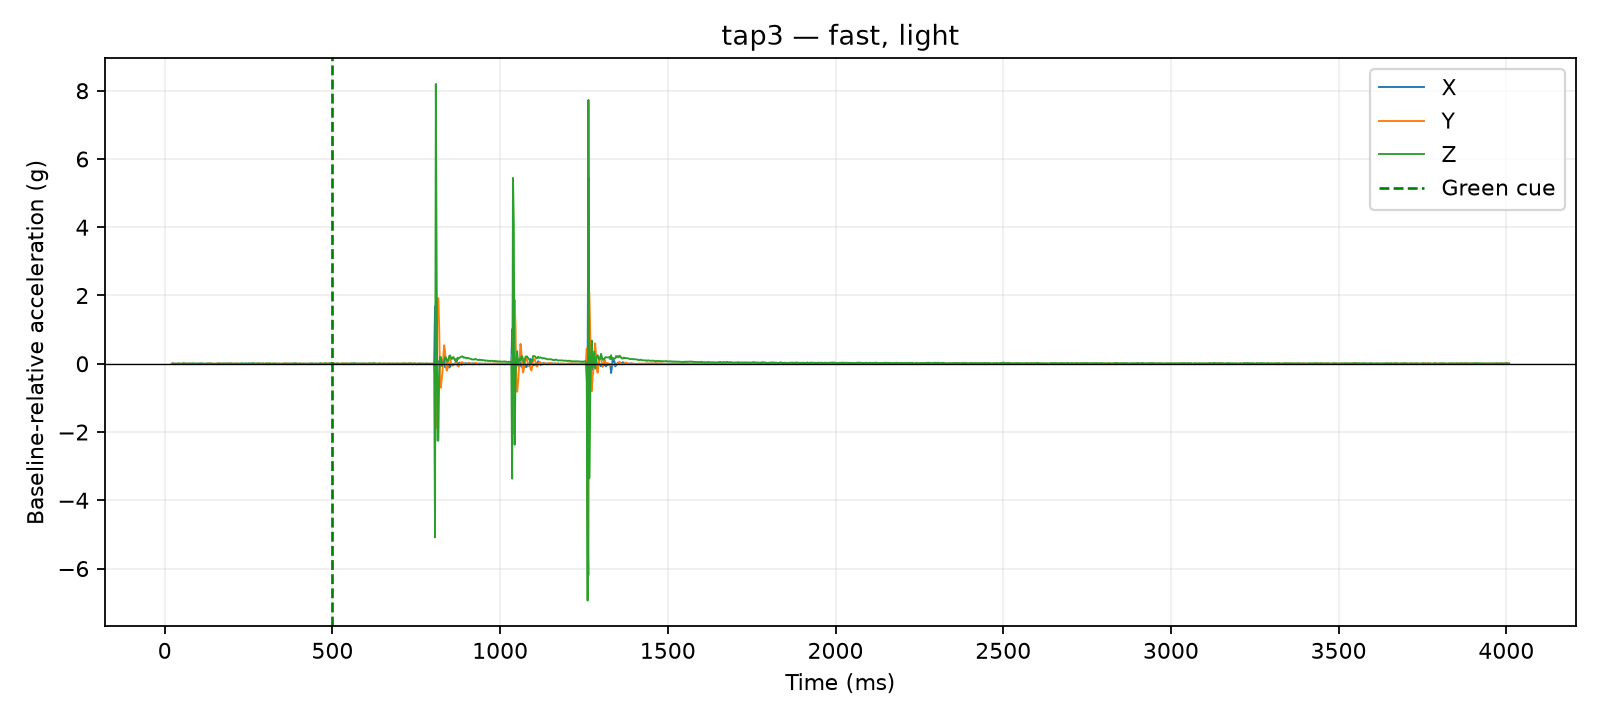

The table this chart was drawn from, first rows:
time_us, x_g, y_g, z_g, time_ms, cue_time_us, x_delta_g, y_delta_g, z_delta_g, dynamic_magnitude_g, label, requested_pace, requested_force, session_id, operator_accepted
21259, 0.0078, 0.0156, 0.9126, 21.26, 500000, -0.0078, -0.0078, 0.0039, 0.0117, tap3, fast, light, 20260810_141717, True
21715, 0.0078, 0.0156, 0.9126, 21.71, 500000, -0.0078, -0.0078, 0.0039, 0.0117, tap3, fast, light, 20260810_141717, True
22113, 0.0078, 0.0156, 0.9126, 22.11, 500000, -0.0078, -0.0078, 0.0039, 0.0117, tap3, fast, light, 20260810_141717, True
22512, 0.0195, 0.0273, 0.9048, 22.51, 500000, 0.0039, 0.0039, -0.0039, 0.006755, tap3, fast, light, 20260810_141717, True
22916, 0.0195, 0.0273, 0.9048, 22.92, 500000, 0.0039, 0.0039, -0.0039, 0.006755, tap3, fast, light, 20260810_141717, True
24087, 0.0195, 0.0273, 0.9048, 24.09, 500000, 0.0039, 0.0039, -0.0039, 0.006755, tap3, fast, light, 20260810_141717, True
24505, 0.0195, 0.0273, 0.9048, 24.5, 500000, 0.0039, 0.0039, -0.0039, 0.006755, tap3, fast, light, 20260810_141717, True
24911, 0.0195, 0.0273, 0.9087, 24.91, 500000, 0.0039, 0.0039, 0.0, 0.005515, tap3, fast, light, 20260810_141717, True
25310, 0.0195, 0.0273, 0.9087, 25.31, 500000, 0.0039, 0.0039, 0.0, 0.005515, tap3, fast, light, 20260810_141717, True
25722, 0.0195, 0.0273, 0.9087, 25.72, 500000, 0.0039, 0.0039, 0.0, 0.005515, tap3, fast, light, 20260810_141717, True
26120, 0.0195, 0.0273, 0.9087, 26.12, 500000, 0.0039, 0.0039, 0.0, 0.005515, tap3, fast, light, 20260810_141717, True
27510, 0.0195, 0.0273, 0.9165, 27.51, 500000, 0.0039, 0.0039, 0.0078, 0.009553, tap3, fast, light, 20260810_141717, True
30013, 0.0156, 0.0156, 0.9087, 30.01, 500000, 0.0, -0.0078, 0.0, 0.0078, tap3, fast, light, 20260810_141717, True
32504, 0.0156, 0.0156, 0.9087, 32.5, 500000, 0.0, -0.0078, 0.0, 0.0078, tap3, fast, light, 20260810_141717, True
35340, 0.0195, 0.0234, 0.9048, 35.34, 500000, 0.0039, 0.0, -0.0039, 0.005515, tap3, fast, light, 20260810_141717, True
37517, 0.0195, 0.0234, 0.9048, 37.52, 500000, 0.0039, 0.0, -0.0039, 0.005515, tap3, fast, light, 20260810_141717, True
40021, 0.0195, 0.0156, 0.9126, 40.02, 500000, 0.0039, -0.0078, 0.0039, 0.009553, tap3, fast, light, 20260810_141717, True
42519, 0.0195, 0.0234, 0.9126, 42.52, 500000, 0.0039, 0.0, 0.0039, 0.005515, tap3, fast, light, 20260810_141717, True
45015, 0.0156, 0.0234, 0.9126, 45.02, 500000, 0.0, 0.0, 0.0039, 0.0039, tap3, fast, light, 20260810_141717, True
47521, 0.0156, 0.0195, 0.9087, 47.52, 500000, 0.0, -0.0039, 0.0, 0.0039, tap3, fast, light, 20260810_141717, True
50005, 0.0117, 0.0273, 0.9009, 50.01, 500000, -0.0039, 0.0039, -0.0078, 0.009553, tap3, fast, light, 20260810_141717, True
52505, 0.0117, 0.0351, 0.9087, 52.51, 500000, -0.0039, 0.0117, 0.0, 0.01233, tap3, fast, light, 20260810_141717, True
55027, 0.0117, 0.0312, 0.9204, 55.03, 500000, -0.0039, 0.0078, 0.0117, 0.01459, tap3, fast, light, 20260810_141717, True
57507, 0.0234, 0.0195, 0.9204, 57.51, 500000, 0.0078, -0.0039, 0.0117, 0.01459, tap3, fast, light, 20260810_141717, True
60010, 0.0156, 0.0234, 0.9126, 60.01, 500000, 0.0, 0.0, 0.0039, 0.0039, tap3, fast, light, 20260810_141717, True
62509, 0.0234, 0.0195, 0.9087, 62.51, 500000, 0.0078, -0.0039, 0.0, 0.008721, tap3, fast, light, 20260810_141717, True
65029, 0.0117, 0.0156, 0.9087, 65.03, 500000, -0.0039, -0.0078, 0.0, 0.008721, tap3, fast, light, 20260810_141717, True
67509, 0.0039, 0.0351, 0.9126, 67.51, 500000, -0.0117, 0.0117, 0.0039, 0.017, tap3, fast, light, 20260810_141717, True
70014, 0.0156, 0.0234, 0.9126, 70.01, 500000, 0.0, 0.0, 0.0039, 0.0039, tap3, fast, light, 20260810_141717, True
72512, 0.0156, 0.0234, 0.9087, 72.51, 500000, 0.0, 0.0, 0.0, 0.0, tap3, fast, light, 20260810_141717, True
75025, 0.0117, 0.0234, 0.9165, 75.03, 500000, -0.0039, 0.0, 0.0078, 0.008721, tap3, fast, light, 20260810_141717, True
77504, 0.0195, 0.0234, 0.9048, 77.5, 500000, 0.0039, 0.0, -0.0039, 0.005515, tap3, fast, light, 20260810_141717, True
80009, 0.0156, 0.0117, 0.9126, 80.01, 500000, 0.0, -0.0117, 0.0039, 0.01233, tap3, fast, light, 20260810_141717, True
82502, 0.0195, 0.0195, 0.9165, 82.5, 500000, 0.0039, -0.0039, 0.0078, 0.009553, tap3, fast, light, 20260810_141717, True
85026, 0.0195, 0.0195, 0.9087, 85.03, 500000, 0.0039, -0.0039, 0.0, 0.005515, tap3, fast, light, 20260810_141717, True
87507, 0.0156, 0.0156, 0.9204, 87.51, 500000, 0.0, -0.0078, 0.0117, 0.01406, tap3, fast, light, 20260810_141717, True
90012, 0.0156, 0.0195, 0.9048, 90.01, 500000, 0.0, -0.0039, -0.0039, 0.005515, tap3, fast, light, 20260810_141717, True
92510, 0.0156, 0.0273, 0.9048, 92.51, 500000, 0.0, 0.0039, -0.0039, 0.005515, tap3, fast, light, 20260810_141717, True
95003, 0.0156, 0.0156, 0.9087, 95, 500000, 0.0, -0.0078, 0.0, 0.0078, tap3, fast, light, 20260810_141717, True
97517, 0.0156, 0.0234, 0.9165, 97.52, 500000, 0.0, 0.0, 0.0078, 0.0078, tap3, fast, light, 20260810_141717, True
100006, 0.0195, 0.0156, 0.9126, 100, 500000, 0.0039, -0.0078, 0.0039, 0.009553, tap3, fast, light, 20260810_141717, True
102506, 0.0117, 0.0195, 0.9048, 102.5, 500000, -0.0039, -0.0039, -0.0039, 0.006755, tap3, fast, light, 20260810_141717, True
105024, 0.0273, 0.0195, 0.9048, 105, 500000, 0.0117, -0.0039, -0.0039, 0.01293, tap3, fast, light, 20260810_141717, True
107515, 0.0273, 0.0156, 0.9126, 107.5, 500000, 0.0117, -0.0078, 0.0039, 0.01459, tap3, fast, light, 20260810_141717, True
110017, 0.0195, 0.0234, 0.9048, 110, 500000, 0.0039, 0.0, -0.0039, 0.005515, tap3, fast, light, 20260810_141717, True
112513, 0.0195, 0.0312, 0.9126, 112.5, 500000, 0.0039, 0.0078, 0.0039, 0.009553, tap3, fast, light, 20260810_141717, True
115026, 0.0156, 0.0234, 0.9048, 115, 500000, 0.0, 0.0, -0.0039, 0.0039, tap3, fast, light, 20260810_141717, True
117510, 0.0078, 0.0234, 0.9087, 117.5, 500000, -0.0078, 0.0, 0.0, 0.0078, tap3, fast, light, 20260810_141717, True
120014, 0.0156, 0.0195, 0.9165, 120, 500000, 0.0, -0.0039, 0.0078, 0.008721, tap3, fast, light, 20260810_141717, True
122514, 0.0117, 0.0195, 0.897, 122.5, 500000, -0.0039, -0.0039, -0.0117, 0.01293, tap3, fast, light, 20260810_141717, True
125019, 0.0117, 0.0234, 0.9126, 125, 500000, -0.0039, 0.0, 0.0039, 0.005515, tap3, fast, light, 20260810_141717, True
127529, 0.0195, 0.0234, 0.9165, 127.5, 500000, 0.0039, 0.0, 0.0078, 0.008721, tap3, fast, light, 20260810_141717, True
130006, 0.0195, 0.0234, 0.9087, 130, 500000, 0.0039, 0.0, 0.0, 0.0039, tap3, fast, light, 20260810_141717, True
132504, 0.0156, 0.0312, 0.9165, 132.5, 500000, 0.0, 0.0078, 0.0078, 0.01103, tap3, fast, light, 20260810_141717, True
135023, 0.0195, 0.0234, 0.9087, 135, 500000, 0.0039, 0.0, 0.0, 0.0039, tap3, fast, light, 20260810_141717, True
137510, 0.0195, 0.0195, 0.9165, 137.5, 500000, 0.0039, -0.0039, 0.0078, 0.009553, tap3, fast, light, 20260810_141717, True
140029, 0.0195, 0.0195, 0.9165, 140, 500000, 0.0039, -0.0039, 0.0078, 0.009553, tap3, fast, light, 20260810_141717, True
142501, 0.0117, 0.0234, 0.9009, 142.5, 500000, -0.0039, 0.0, -0.0078, 0.008721, tap3, fast, light, 20260810_141717, True
145014, 0.0117, 0.0273, 0.9048, 145, 500000, -0.0039, 0.0039, -0.0039, 0.006755, tap3, fast, light, 20260810_141717, True
147525, 0.0156, 0.0234, 0.9048, 147.5, 500000, 0.0, 0.0, -0.0039, 0.0039, tap3, fast, light, 20260810_141717, True
... 1,540 more rows
